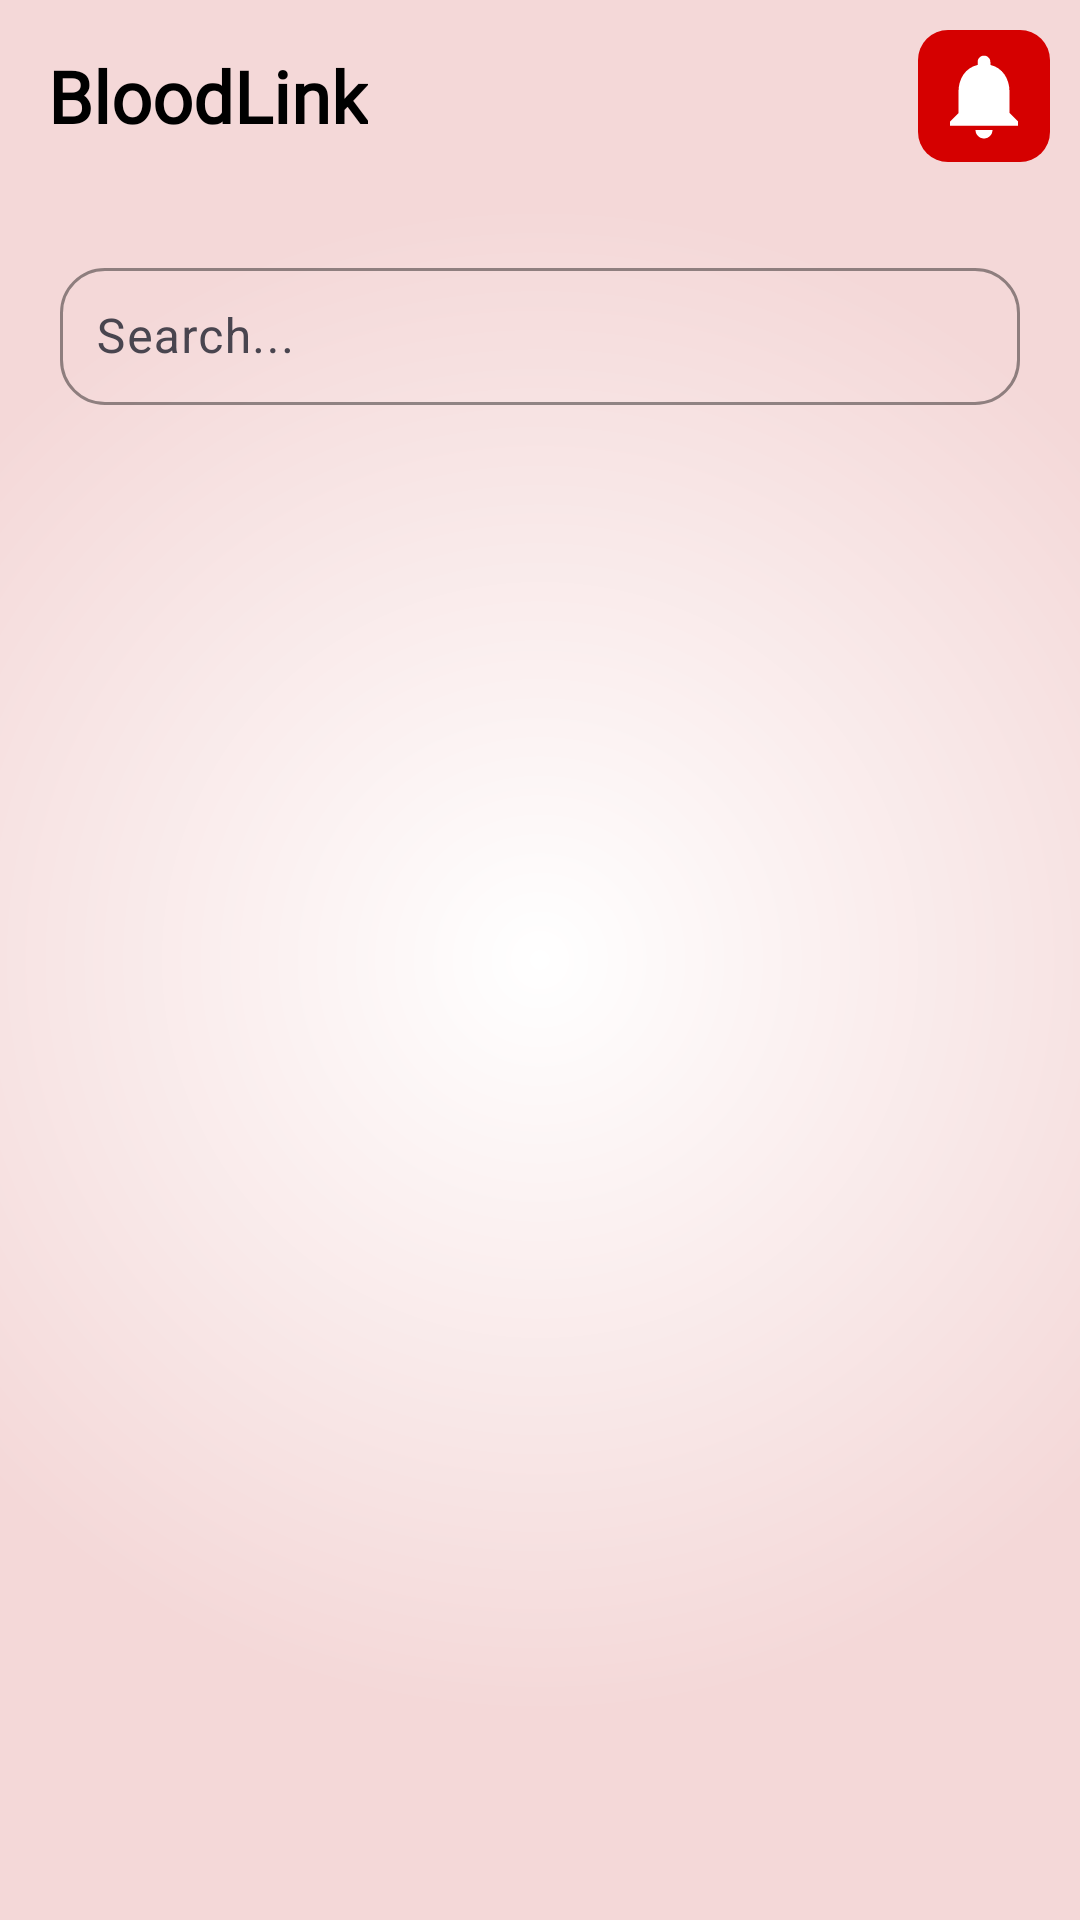

This screen was rendered from an Android layout file. Write that file and the resources it references.
<!-- AndroidManifest.xml: application theme Theme.BLoodLinkApplication -->
<!-- res/layout/fragment_request_page_blood_link.xml -->
<?xml version="1.0" encoding="utf-8"?>
<androidx.constraintlayout.widget.ConstraintLayout xmlns:android="http://schemas.android.com/apk/res/android"
    xmlns:tools="http://schemas.android.com/tools"
    android:layout_width="match_parent"
    android:layout_height="match_parent"
    xmlns:app="http://schemas.android.com/apk/res-auto"
    android:background="@drawable/app_bacground_color_drawable"
    tools:context=".Fragments.RequestPageBloodLink">

    <com.google.android.material.appbar.MaterialToolbar
        android:id="@+id/RequestPageScreenToolBar"
        android:layout_width="match_parent"
        android:layout_height="wrap_content"
        app:layout_constraintTop_toTopOf="parent">

        <TextView
            android:layout_width="wrap_content"
            android:layout_height="wrap_content"
            android:fontFamily="@font/inter_bold"
            android:text="@string/bloodlink"
            android:textSize="24sp"
            android:textColor="@color/black"
            android:textStyle="bold" />

        <ImageButton
            android:id="@+id/RequestPagenotificationButtonMainPage"
            android:layout_width="wrap_content"
            android:layout_height="wrap_content"
            android:layout_gravity="end"
            android:layout_marginEnd="10dp"
            android:background="@drawable/rounded_square"
            android:contentDescription="@string/notification_button_main_screen"
            android:padding="5dp"
            android:src="@drawable/baseline_notifications_24"

            />

    </com.google.android.material.appbar.MaterialToolbar>

    <com.google.android.material.textfield.TextInputLayout
        android:id="@+id/searchBarContainer"
        android:layout_width="match_parent"
        android:layout_height="wrap_content"
        android:layout_margin="20dp"
        android:hint="@string/search"
        app:boxCornerRadiusBottomStart="15dp"
        app:boxCornerRadiusBottomEnd="15dp"
        app:boxCornerRadiusTopStart="15dp"
        app:boxCornerRadiusTopEnd="15dp"
        app:boxStrokeColor="#A48989"
        app:boxBackgroundMode="outline"
        app:layout_constraintTop_toBottomOf="@id/RequestPageScreenToolBar">

        <com.google.android.material.textfield.TextInputEditText
            android:id="@+id/searchBarRequestPage"
            android:layout_width="match_parent"
            android:layout_height="wrap_content"
            android:padding="12dp"
            android:textColorHint="@color/black"
            android:textColor="@color/black"
            android:drawableStart="@drawable/baseline_search_24"
            android:drawablePadding="10dp"
            android:inputType="text"/>

    </com.google.android.material.textfield.TextInputLayout>

    <androidx.recyclerview.widget.RecyclerView
        android:id="@+id/RequestsRecyclerViewRequestPage"
        android:layout_width="match_parent"
        android:layout_height="0dp"
        android:layout_marginTop="20dp"
        android:layout_marginStart="20dp"
        android:layout_marginEnd="20dp"
        app:layout_constraintBottom_toBottomOf="parent"
        app:layout_constraintTop_toBottomOf="@id/searchBarContainer"
        tools:listitem="@layout/request_list_item_ui"
        />



</androidx.constraintlayout.widget.ConstraintLayout>
<!-- res/layout/request_list_item_ui.xml (included above) -->
<?xml version="1.0" encoding="utf-8"?>
<com.google.android.material.card.MaterialCardView xmlns:android="http://schemas.android.com/apk/res/android"
    xmlns:app="http://schemas.android.com/apk/res-auto"
    xmlns:tools="http://schemas.android.com/tools"
    android:layout_width="match_parent"
    android:layout_height="wrap_content"
    android:layout_margin="5dp"
    app:cardBackgroundColor="@color/orangish">

    <androidx.constraintlayout.widget.ConstraintLayout
        android:layout_width="match_parent"
        android:layout_height="wrap_content"
        android:padding="10dp">

        <de.hdodenhof.circleimageview.CircleImageView
            android:id="@+id/requestItemImageView"
            android:layout_width="0dp"
            android:layout_height="0dp"
            android:src="@drawable/test_image"
            app:layout_constraintBottom_toBottomOf="parent"
            app:layout_constraintHeight_percent="1"
            app:layout_constraintStart_toStartOf="parent"
            app:layout_constraintTop_toTopOf="parent"
            app:layout_constraintWidth_percent="0.2" />

        <LinearLayout
            android:layout_width="wrap_content"
            android:layout_height="wrap_content"
            android:orientation="vertical"
            app:layout_constraintEnd_toStartOf="@+id/requestButton"
            app:layout_constraintHorizontal_bias="0.15"
            app:layout_constraintStart_toEndOf="@+id/requestItemImageView"
            app:layout_constraintTop_toTopOf="parent">

            <TextView
                android:id="@+id/nameTextViewRequestItem"
                android:layout_width="wrap_content"
                android:layout_height="wrap_content"
                android:fontFamily="@font/inter_medium"
                android:textColor="@color/black"
                android:textSize="18sp"
                android:text="Name" />

            <TextView
                android:id="@+id/locationTextViewRequestItem"
                android:layout_width="wrap_content"
                android:layout_height="wrap_content"
                android:fontFamily="@font/inter_medium"
                android:textColor="@color/black"
                android:textSize="13sp"
                android:text="Location" />

            <TextView
                android:id="@+id/bloodGroupTextViewRequestItem"
                android:layout_width="wrap_content"
                android:layout_height="wrap_content"
                android:fontFamily="@font/inter_medium"
                android:textColor="@color/black"
                android:textSize="13sp"
                android:text="Blood Group" />
        </LinearLayout>

        <com.google.android.material.button.MaterialButton
            android:id="@+id/requestButton"
            android:layout_width="wrap_content"
            android:layout_height="wrap_content"
            android:text="@string/requests"
            app:cornerRadius="13dp"
            android:backgroundTint="@color/red"
            app:layout_constraintBottom_toBottomOf="parent"
            app:layout_constraintEnd_toEndOf="parent"
            app:layout_constraintTop_toTopOf="parent"
            />

    </androidx.constraintlayout.widget.ConstraintLayout>

</com.google.android.material.card.MaterialCardView>
<!-- resources referenced by this layout -->
<resources>
  <color name="black">#FF000000</color>
  <color name="orangish">#f58787</color>
  <color name="red">#D50000</color>
  <!-- drawable app_bacground_color_drawable (drawable) -->
  <?xml version="1.0" encoding="utf-8"?>
  <shape xmlns:android="http://schemas.android.com/apk/res/android"
      android:shape="rectangle"
      >
      <gradient
          android:type="radial"
          android:endColor="@color/radial_redish"
          android:startColor="@color/white"
          android:gradientRadius="70%p"
  
          />
  </shape>
  <!-- drawable baseline_notifications_24 (drawable) -->
  <vector xmlns:android="http://schemas.android.com/apk/res/android"
      android:width="34dp"
      android:height="34dp"
      android:tint="#FFFFFF"
      android:viewportWidth="24"
      android:viewportHeight="24">
  
      <path
          android:fillColor="@android:color/white"
          android:pathData="M12,22c1.1,0 2,-0.9 2,-2h-4c0,1.1 0.89,2 2,2zM18,16v-5c0,-3.07 -1.64,-5.64 -4.5,-6.32L13.5,4c0,-0.83 -0.67,-1.5 -1.5,-1.5s-1.5,0.67 -1.5,1.5v0.68C7.63,5.36 6,7.92 6,11v5l-2,2v1h16v-1l-2,-2z" />
  
  </vector>
  <!-- drawable rounded_square (drawable) -->
  <?xml version="1.0" encoding="utf-8"?>
  <shape xmlns:android="http://schemas.android.com/apk/res/android"
      android:shape="rectangle"
      >
      <solid android:color="@color/red"/>
      <corners android:radius="10dp"/>
  </shape>
  <!-- drawable test_image: png bitmap (drawable, 238092 bytes) -->
  <string name="bloodlink">BloodLink</string>
  <string name="notification_button_main_screen">Notification Button Main Screen</string>
  <string name="requests">Requests</string>
  <string name="search">Search...</string>
  <style name="Theme.BLoodLinkApplication" parent="Base.Theme.BLoodLinkApplication" />
  <color name="radial_redish">#F4D8D8</color>
  <color name="white">#FFFFFFFF</color>
  <style name="Base.Theme.BLoodLinkApplication" parent="Theme.Material3.DayNight.NoActionBar">
          
          
      </style>
</resources>
